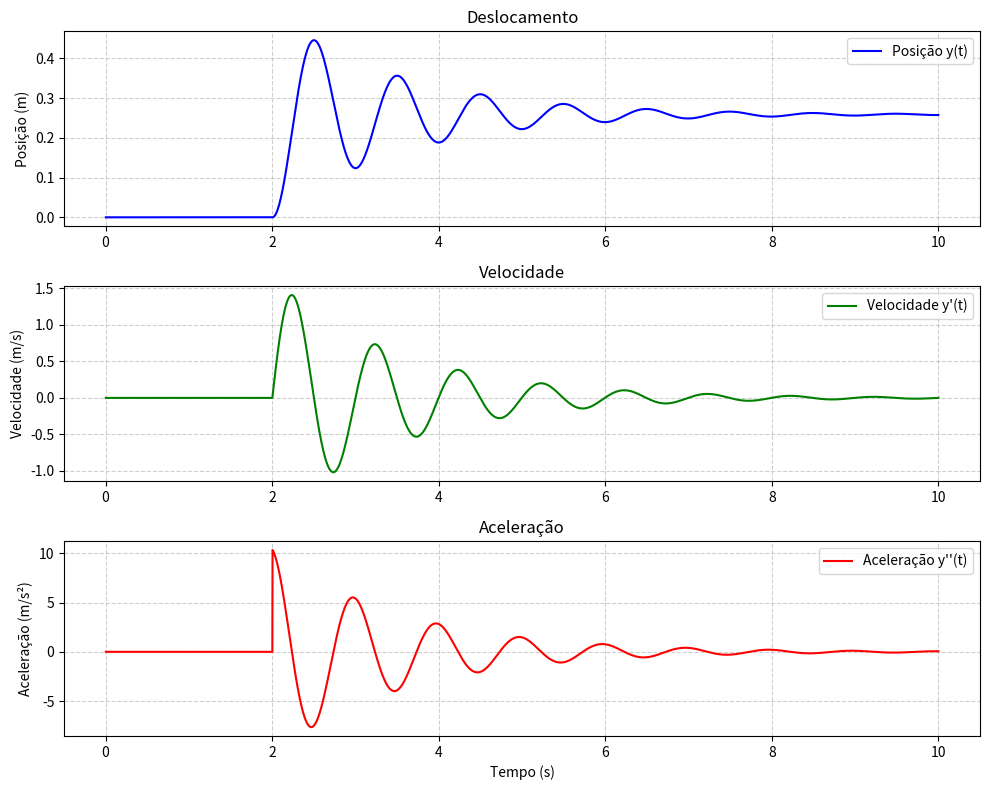
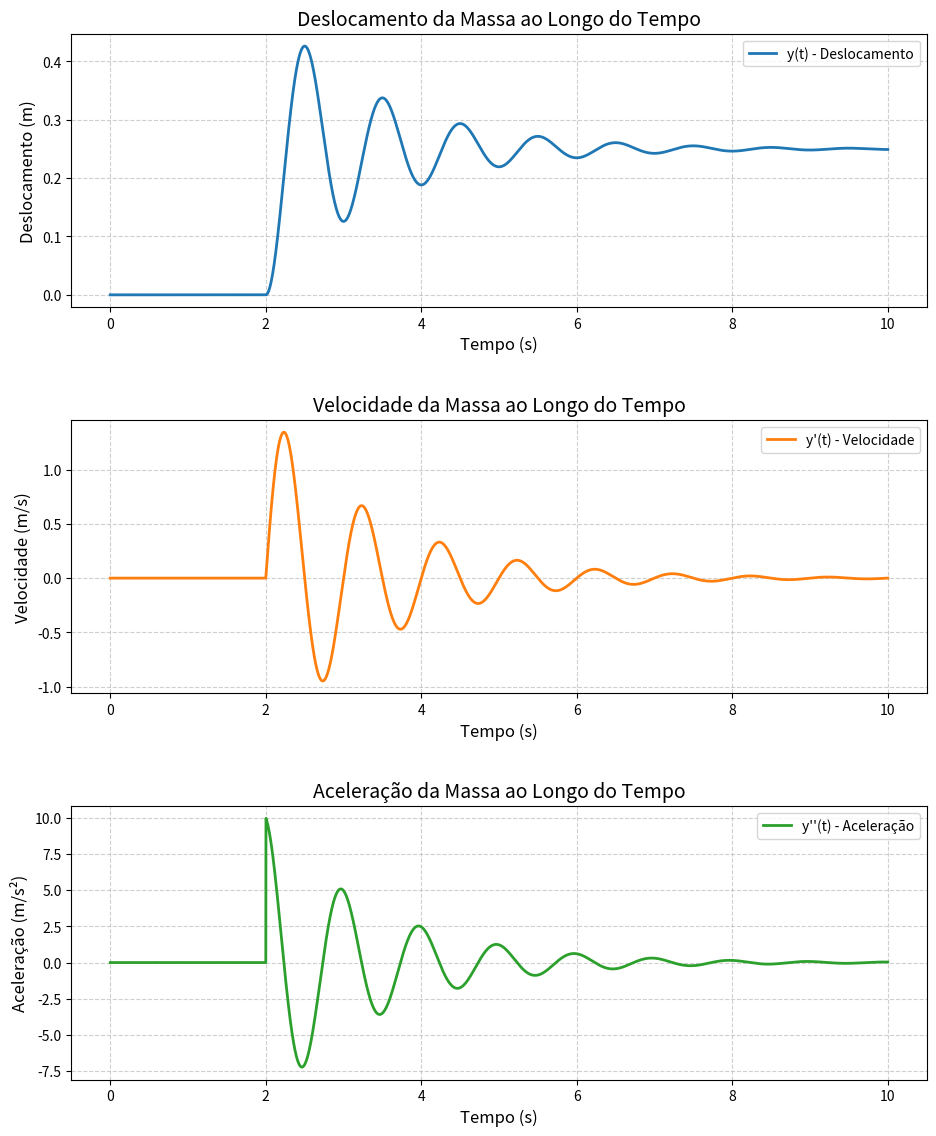
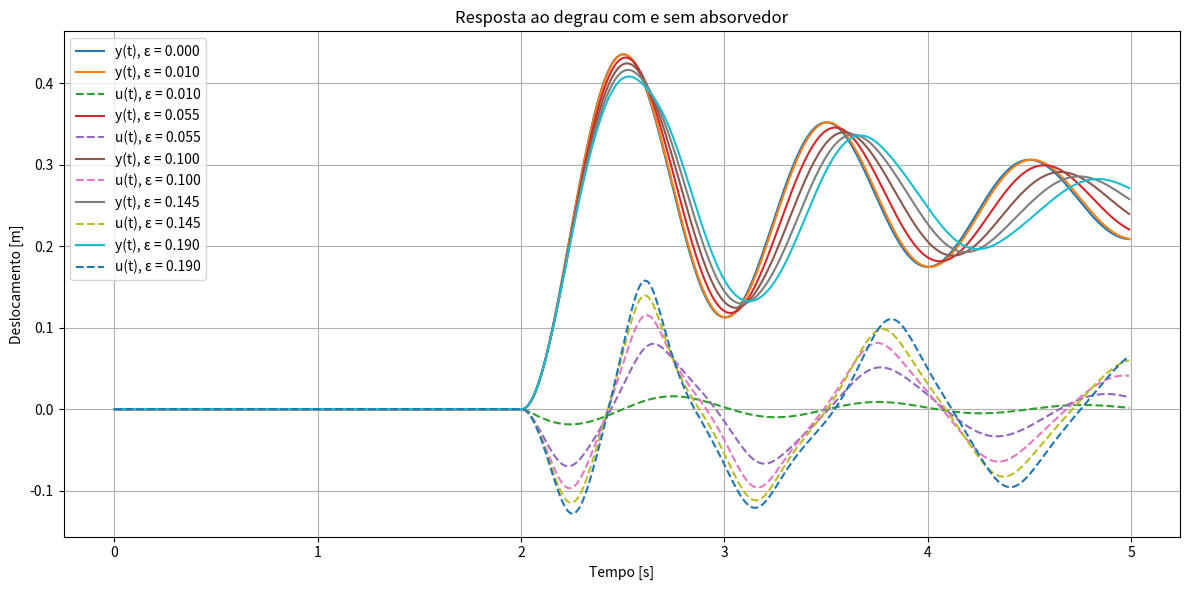
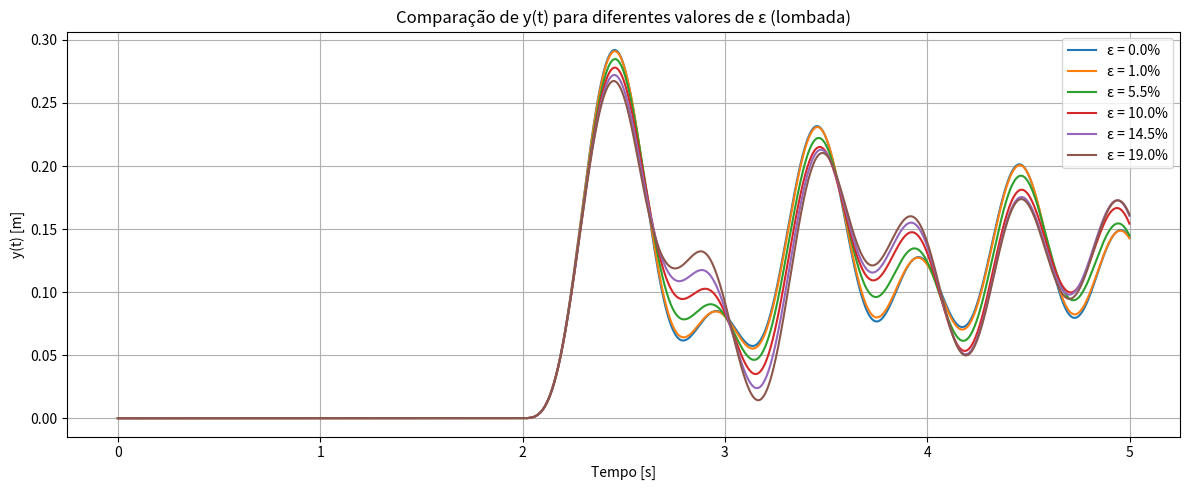
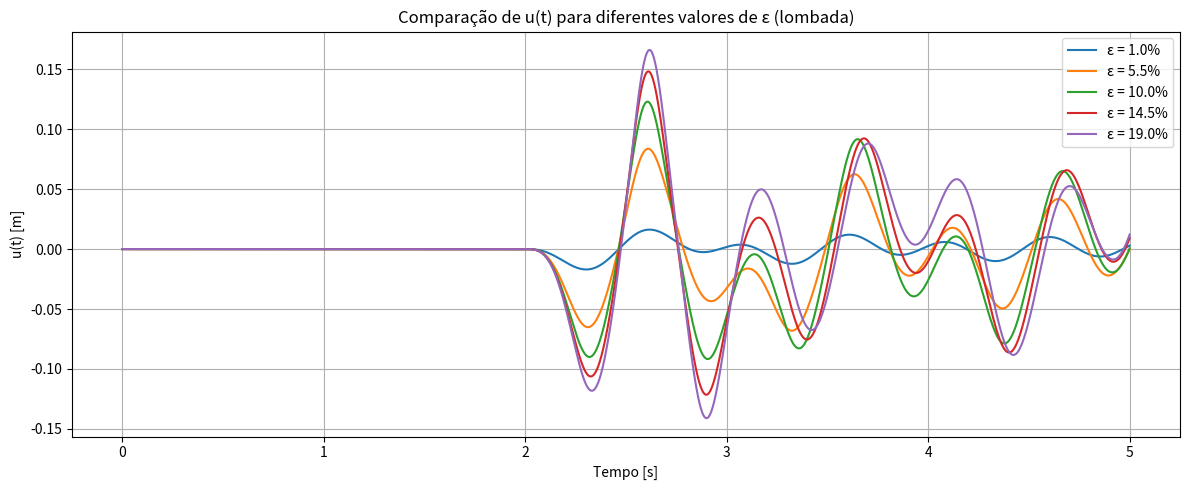
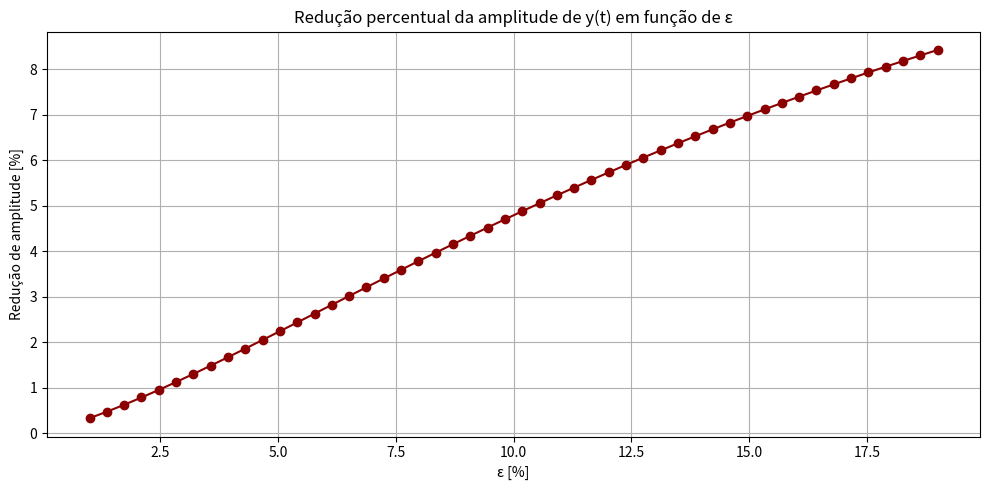

Reproduce these figures in Python, in order.
# [redacted]
# [redacted]
# [redacted]
#NUSP

""" 1. Resolva a equação, considerando um deslocamento inicial nulo 
e o sistema partindo do repouso. Use: """

# a) Método de Euler
# considerando o método de euler [y_{i+1}] = [y_i] + h[f(ti, [y_i])]
#imports
import matplotlib.pyplot as plt
import numpy as np
from scipy.integrate import solve_ivp


#variar o passo h utilizado em todo o código
h = 0.0025

# Constantes do sistema
M = 500
Ky = 20000
Cy = 700
tempo_total = 10  # tempo
n_passos = int(tempo_total / h)

# Condições iniciais
y1 = 0  # posição
y2 = 0  # velocidade
t = 0
yi = [y1, y2]

# Listas para armazenar resultados
tempos = []
posicoes = []
velocidades = []
aceleracoes = []

# Método de Euler
for i in range(n_passos):
    if t < 2:
        z = 0
    if t >= 2:
        z = 0.25

    y1 = yi[0]
    y2 = yi[1]
    y1pontoformula = y2
    y2pontoformula = (1/M)*((-Cy*(y2 - z))-(Ky*(y1 - z)))
    f = [y1pontoformula, y2pontoformula]

    yimaisum = [yi[0] + h*f[0], yi[1] + h*f[1]]
    yi = yimaisum
    t += h
    tempos.append(t)
    posicoes.append(yi[0])
    velocidades.append(yi[1])
    aceleracoes.append(y2pontoformula)

# Plotando os gráficos
plt.figure(figsize=(10, 8))

# Posição
plt.subplot(3, 1, 1)
plt.plot(tempos, posicoes, label="Posição y(t)", color='blue')
plt.title('Deslocamento')
plt.ylabel("Posição (m)")
plt.grid(True, linestyle='--', alpha=0.6)
plt.legend()

# Velocidade
plt.subplot(3, 1, 2)
plt.plot(tempos, velocidades, label="Velocidade y'(t)", color='green')
plt.title('Velocidade')
plt.ylabel("Velocidade (m/s)")
plt.grid(True, linestyle='--', alpha=0.6)
plt.legend()

# Aceleração
plt.subplot(3, 1, 3)
plt.plot(tempos, aceleracoes, label="Aceleração y''(t)", color='red')
plt.title('Aceleração')
plt.xlabel("Tempo (s)")
plt.ylabel("Aceleração (m/s²)")
plt.grid(True, linestyle='--', alpha=0.6)
plt.legend()

plt.tight_layout()
plt.show()


#b) método de Runge Kutta 4ªOrdem

# Parâmetros do sistema
t_max = 10     # tempo total de simulação

# Condições iniciais
y1 = 0        # posição inicial
y2 = 0        # velocidade inicial
t = 0

# Listas para armazenar resultados
T = [t]
Y1 = [y1]
Y2 = [y2]
A = [(1/M)*((-Cy*(y2 - 0)) - (Ky*(y1 - 0)))]  # aceleração inicial

# Função z(t) e z_ponto(t)
def z(t):
    return 0 if t < 2 else 0.25

def z_ponto(t):
    return 0  # degrau => derivada é zero exceto em t=2 (desconsiderado aqui)

# Função f(t, y1, y2)
def f(t, y1, y2):
    dz = z(t)
    dz_ponto = z_ponto(t)
    dy1 = y2
    dy2 = (1/M)*((-Cy*(y2 - dz_ponto)) - (Ky*(y1 - dz)))
    return dy1, dy2

# Método de Runge-Kutta de 4ª ordem
while t < t_max:
    k1_1, k1_2 = f(t, y1, y2)
    k2_1, k2_2 = f(t + h/2, y1 + h*k1_1/2, y2 + h*k1_2/2)
    k3_1, k3_2 = f(t + h/2, y1 + h*k2_1/2, y2 + h*k2_2/2)
    k4_1, k4_2 = f(t + h, y1 + h*k3_1, y2 + h*k3_2)

    y1 += h * (k1_1 + 2*k2_1 + 2*k3_1 + k4_1) / 6
    y2 += h * (k1_2 + 2*k2_2 + 2*k3_2 + k4_2) / 6
    t += h

    T.append(t)
    Y1.append(y1)
    Y2.append(y2)
    A.append((1/M)*((-Cy*(y2 - z_ponto(t))) - (Ky*(y1 - z(t)))))

# Plotar os resultados
plt.figure(figsize=(10, 12))

# Deslocamento
plt.subplot(3, 1, 1)
plt.plot(T, Y1, label='y(t) - Deslocamento', color='#1f77b4', linewidth=2)
plt.title('Deslocamento da Massa ao Longo do Tempo', fontsize=14)
plt.xlabel('Tempo (s)', fontsize=12)
plt.ylabel('Deslocamento (m)', fontsize=12)
plt.grid(True, linestyle='--', alpha=0.6)
plt.legend(fontsize=10)

# Velocidade
plt.subplot(3, 1, 2)
plt.plot(T, Y2, label='y\'(t) - Velocidade', color='#ff7f0e', linewidth=2)
plt.title('Velocidade da Massa ao Longo do Tempo', fontsize=14)
plt.xlabel('Tempo (s)', fontsize=12)
plt.ylabel('Velocidade (m/s)', fontsize=12)
plt.grid(True, linestyle='--', alpha=0.6)
plt.legend(fontsize=10)

# Aceleração
plt.subplot(3, 1, 3)
plt.plot(T, A, label='y\'\'(t) - Aceleração', color='#2ca02c', linewidth=2)
plt.title('Aceleração da Massa ao Longo do Tempo', fontsize=14)
plt.xlabel('Tempo (s)', fontsize=12)
plt.ylabel('Aceleração (m/s²)', fontsize=12)
plt.grid(True, linestyle='--', alpha=0.6)
plt.legend(fontsize=10)

# Ajusta layout
plt.tight_layout(pad=3.0)
plt.show()



#questão 2)
# Parâmetros do sistema
M = 500
Ky = 20000
Cy = 700
k = 10000
c = 350
L = 0.1

def z(t):
    return 0 if t < 2 else 0.25

def z_lombada(t, periodo=0.5):
    n = np.floor(2 / periodo)
    t1 = n * periodo
    t2 = (n + 10) * periodo
    if t < t1:
        return 0
    elif t1 <= t < t2:
        return 0.125 * (1 - np.cos(2 * np.pi * (t - t1) / periodo))
    else:
        return 0

def derivadas(t, y, y_ponto, u, u_ponto, m, tipo):
    if tipo == 'degrau':
        zt = z(t)
        zt_ponto = 0
    else:
        dt = 0.001
        zt = z_lombada(t)
        zt_ponto = (z_lombada(t + dt) - z_lombada(t - dt)) / (2 * dt)

    y2p = (-Ky * (y - zt) - Cy * (y_ponto - zt_ponto)) / M

    if m == 0:
        return y2p, 0

    u3 = u**3
    y2p += (k * u3 / (2 * L**2) + c * u_ponto) / (M + m)
    u2p = (-m * y2p - k * u3 / (2 * L**2) - c * u_ponto) / m
    return y2p, u2p

def runge_kutta(m, tempo, tipo):
    y = np.zeros(len(tempo))
    y_ponto = np.zeros(len(tempo))
    u = np.zeros(len(tempo))
    u_ponto = np.zeros(len(tempo))
    dt = tempo[1] - tempo[0]

    for i in range(len(tempo) - 1):
        k1_y, k1_u = derivadas(tempo[i], y[i], y_ponto[i], u[i], u_ponto[i], m, tipo)
        k2_y, k2_u = derivadas(tempo[i]+dt/2, y[i]+dt*y_ponto[i]/2, y_ponto[i]+dt*k1_y/2,
                               u[i]+dt*u_ponto[i]/2, u_ponto[i]+dt*k1_u/2, m, tipo)
        k3_y, k3_u = derivadas(tempo[i]+dt/2, y[i]+dt*y_ponto[i]/2, y_ponto[i]+dt*k2_y/2,
                               u[i]+dt*u_ponto[i]/2, u_ponto[i]+dt*k2_u/2, m, tipo)
        k4_y, k4_u = derivadas(tempo[i]+dt, y[i]+dt*y_ponto[i], y_ponto[i]+dt*k3_y,
                               u[i]+dt*u_ponto[i], u_ponto[i]+dt*k3_u, m, tipo)

        y_ponto[i+1] = y_ponto[i] + dt * (k1_y + 2*k2_y + 2*k3_y + k4_y) / 6
        y[i+1] = y[i] + dt * y_ponto[i]

        u_ponto[i+1] = u_ponto[i] + dt * (k1_u + 2*k2_u + 2*k3_u + k4_u) / 6
        u[i+1] = u[i] + dt * u_ponto[i]

    return y, u

#a)
# Gráficos y(t) e u(t) para degrau
tempo = np.arange(0, 5.0, 0.01)
epsilons = [0] + [e / 100 for e in np.arange(1, 20, 4.5)]

plt.figure(figsize=(12, 6))
for eps in epsilons:
    m = eps * M
    y, u = runge_kutta(m, tempo, tipo='degrau')
    plt.plot(tempo, y, label=f'y(t), ε = {eps:.3f}')
    if eps > 0:
        plt.plot(tempo, u, '--', label=f'u(t), ε = {eps:.3f}')
plt.xlabel('Tempo [s]')
plt.ylabel('Deslocamento [m]')
plt.title('Resposta ao degrau com e sem absorvedor')
plt.legend()
plt.grid()
plt.tight_layout()
plt.show()

#b)
# Gráficos y(t) para lombada
tempo = np.arange(0, 5.0, 0.001)
plt.figure(figsize=(12, 5))
for eps in epsilons:
    y, _ = runge_kutta(eps * M, tempo, tipo='lombada')
    plt.plot(tempo, y, label=f'ε = {eps * 100:.1f}%')
plt.title('Comparação de y(t) para diferentes valores de ε (lombada)')
plt.xlabel('Tempo [s]')
plt.ylabel('y(t) [m]')
plt.grid()
plt.legend()
plt.tight_layout()
plt.show()

# Gráficos u(t) para lombada
plt.figure(figsize=(12, 5))
for eps in epsilons[1:]:
    _, u = runge_kutta(eps * M, tempo, tipo='lombada')
    plt.plot(tempo, u, label=f'ε = {eps * 100:.1f}%')
plt.title('Comparação de u(t) para diferentes valores de ε (lombada)')
plt.xlabel('Tempo [s]')
plt.ylabel('u(t) [m]')
plt.grid()
plt.legend()
plt.tight_layout()
plt.show()

# Questão 3) Redução percentual da amplitude de y(t) em função de ε
faixa_eps = np.linspace(0.01, 0.19, 50)
max_y = []
for eps in faixa_eps:
    y, _ = runge_kutta(eps * M, tempo, tipo='lombada')
    max_y.append(np.max(np.abs(y)))

ref_y, _ = runge_kutta(0.0, tempo, tipo='lombada')
ref_max = np.max(np.abs(ref_y))
reducoes = [(1 - yi / ref_max) * 100 for yi in max_y]

plt.figure(figsize=(10, 5))
plt.plot(faixa_eps * 100, reducoes, 'o-', color='darkred')
plt.title('Redução percentual da amplitude de y(t) em função de ε')
plt.xlabel('ε [%]')
plt.ylabel('Redução de amplitude [%]')
plt.grid(True)
plt.tight_layout()
plt.show()


